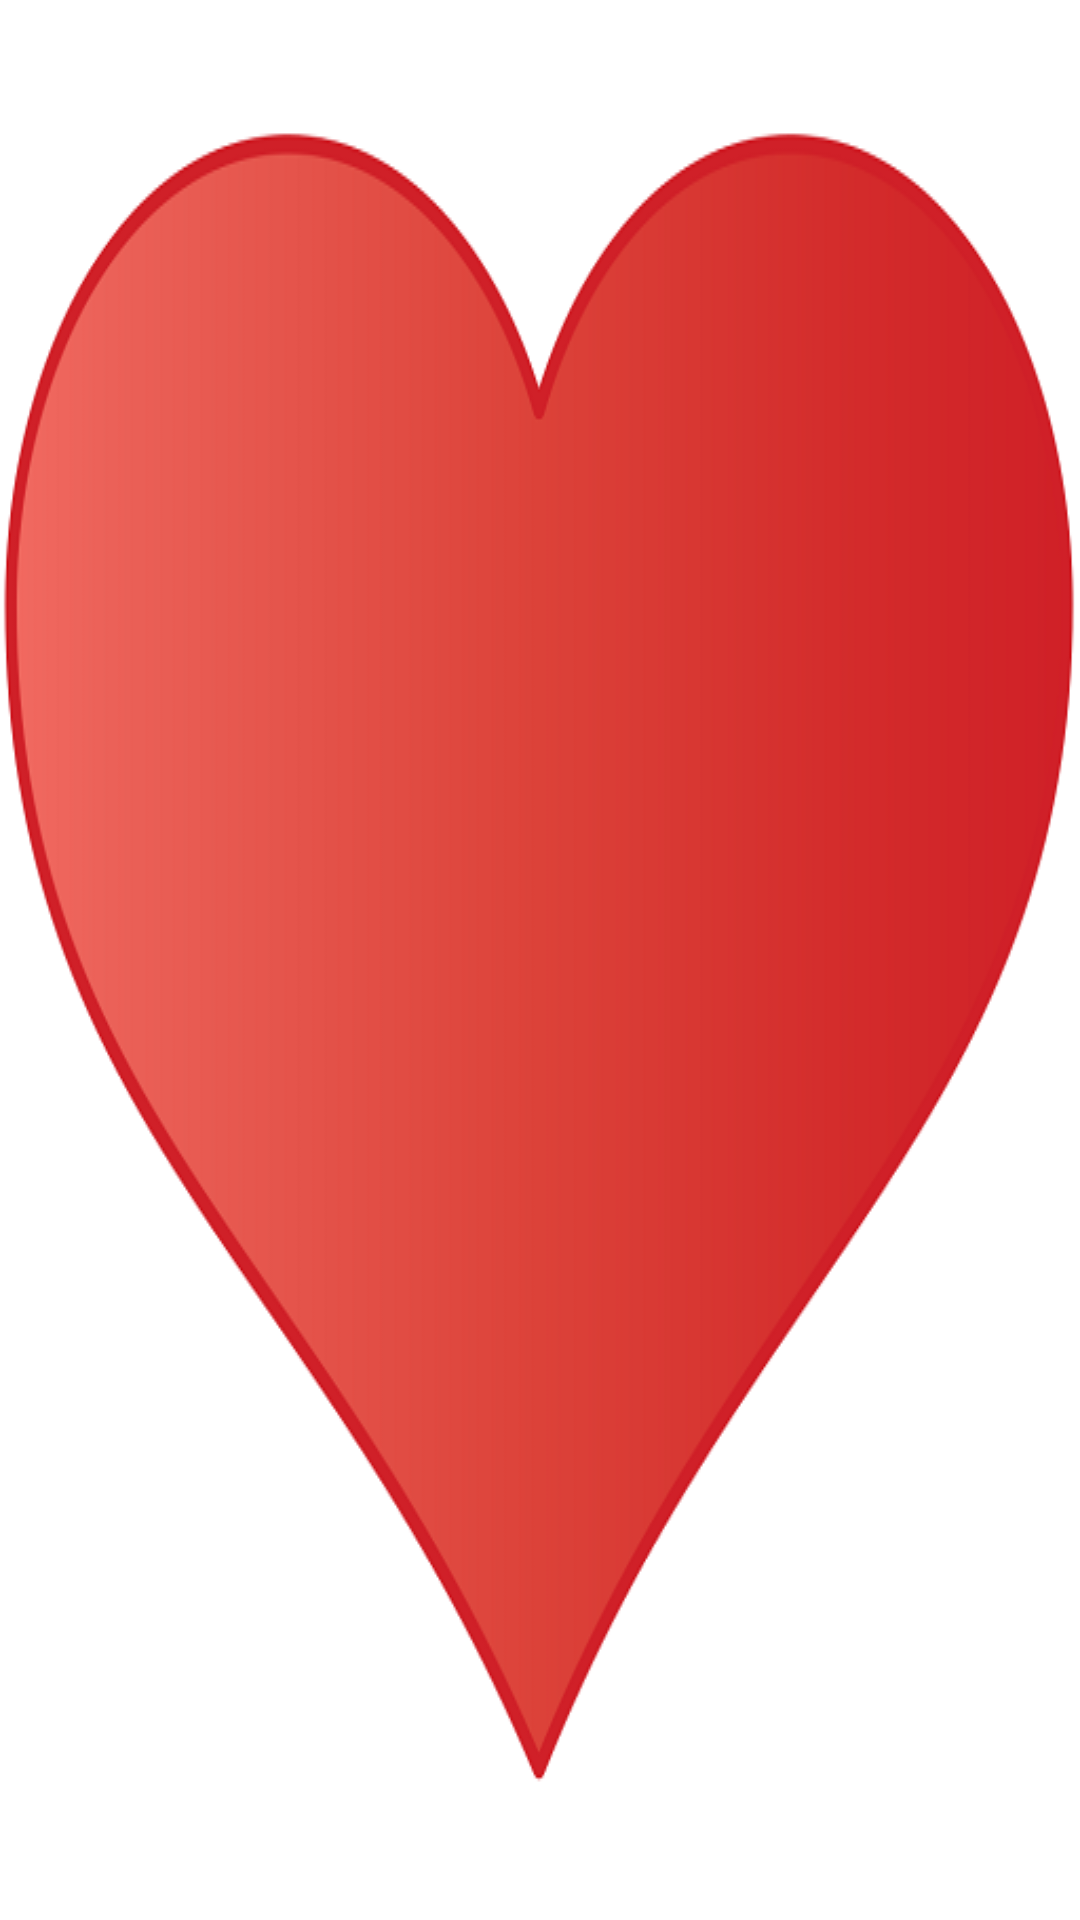

Layout XML and referenced resources for this Android screen:
<!-- AndroidManifest.xml: application theme Theme.Cards -->
<!-- res/layout/fragment_heart.xml -->
<?xml version="1.0" encoding="utf-8"?>
<androidx.constraintlayout.widget.ConstraintLayout xmlns:android="http://schemas.android.com/apk/res/android"
    xmlns:app="http://schemas.android.com/apk/res-auto"
    xmlns:tools="http://schemas.android.com/tools"
    android:layout_width="match_parent"
    android:layout_height="match_parent"
    tools:context=".FragmentHeart">

    <TextView
        android:id="@+id/textview_first"
        android:layout_width="wrap_content"
        android:layout_height="wrap_content"
        android:background="@drawable/heart"
        app:layout_constraintBottom_toBottomOf="parent"
        app:layout_constraintEnd_toEndOf="parent"
        app:layout_constraintStart_toStartOf="parent"
        app:layout_constraintTop_toTopOf="parent" />

</androidx.constraintlayout.widget.ConstraintLayout>
<!-- resources referenced by this layout -->
<resources>
  <!-- drawable heart: png bitmap (drawable-v24, 34607 bytes) -->
  <style name="Theme.Cards" parent="Theme.MaterialComponents.DayNight.DarkActionBar">
          
          <item name="colorPrimary">@color/purple_500</item>
          <item name="colorPrimaryVariant">@color/purple_700</item>
          <item name="colorOnPrimary">@color/white</item>
          
          <item name="colorSecondary">@color/teal_200</item>
          <item name="colorSecondaryVariant">@color/teal_700</item>
          <item name="colorOnSecondary">@color/black</item>
          
          <item name="android:statusBarColor" tools:targetApi="l">?attr/colorPrimaryVariant</item>
          <item name="android:forceDarkAllowed" tools:targetApi="q">false</item>
          
      </style>
  <!-- not gathered from this repository: default colours our renderer supplied (Android Studio template values) -->
  <color name="purple_500">#FF6200EE</color>
  <color name="purple_700">#FF3700B3</color>
  <color name="teal_200">#FF03DAC5</color>
  <color name="teal_700">#FF018786</color>
  <color name="black">#FF000000</color>
  <color name="white">#FFFFFFFF</color>
</resources>
